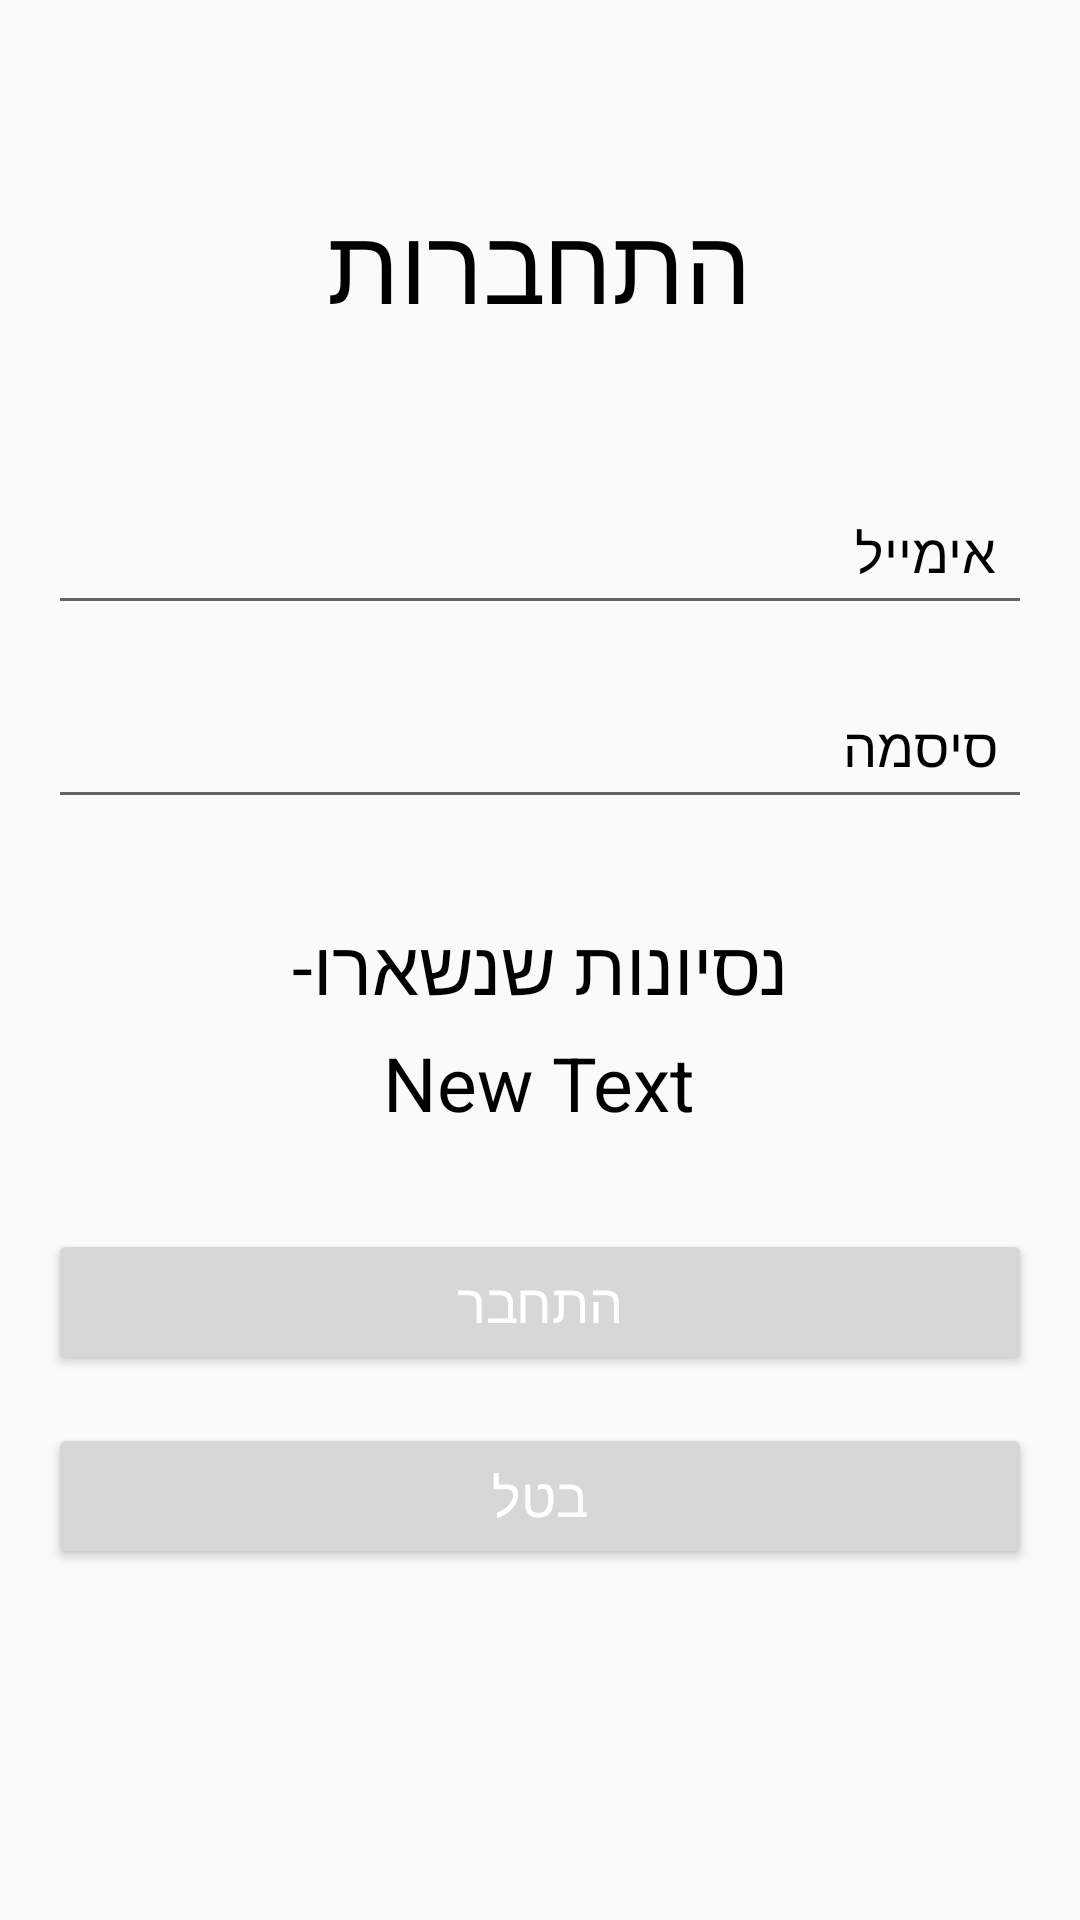

This screen was rendered from an Android layout file. Write that file and the resources it references.
<!-- AndroidManifest.xml: application theme Theme.FitnessApp -->
<!-- res/layout/login.xml -->
<?xml version="1.0" encoding="utf-8"?>
<RelativeLayout xmlns:android="http://schemas.android.com/apk/res/android"
    xmlns:tools="http://schemas.android.com/tools"
    android:layout_width="match_parent"
    android:layout_height="match_parent"
    android:padding="16dp">

    <TextView
        android:id="@+id/textview"
        android:layout_width="wrap_content"
        android:layout_height="wrap_content"
        android:layout_centerHorizontal="true"
        android:layout_marginTop="48dp"
        android:text="התחברות"
        android:textSize="35sp"
        android:textColor="@android:color/black" />

    <EditText
        android:id="@+id/editText"
        android:layout_width="match_parent"
        android:layout_height="wrap_content"
        android:layout_below="@id/textview"
        android:layout_marginTop="48dp"
        android:hint="אימייל"
        android:padding="12dp"
        android:textColorHint="@android:color/black"
        android:textSize="18sp"
        />

    <EditText
        android:id="@+id/editText2"
        android:layout_width="match_parent"
        android:layout_height="wrap_content"
        android:layout_below="@id/editText"
        android:layout_marginTop="16dp"
        android:hint="סיסמה"
        android:padding="12dp"
        android:textColorHint="@android:color/black"
        android:textSize="18sp"
        android:inputType="textPassword"
        android:gravity="end"
        />


    <TextView
        android:id="@+id/textView2"
        android:layout_width="wrap_content"
        android:layout_height="wrap_content"
        android:layout_below="@+id/editText2"
        android:layout_marginTop="32dp"
        android:layout_centerHorizontal="true"
        android:text="נסיונות שנשארו-"
        android:textColor="@android:color/black"
        android:textSize="25sp" />

    <TextView
        android:id="@+id/textView3"
        android:layout_width="wrap_content"
        android:layout_height="wrap_content"
        android:layout_below="@+id/textView2"
        android:layout_centerInParent="true"
        android:layout_marginTop="5dp"
        android:text="New Text"
        android:textColor="@android:color/black"
        android:textSize="25sp" />

    <Button
        android:id="@+id/button"
        android:layout_width="match_parent"
        android:layout_height="wrap_content"
        android:layout_below="@id/textView3"
        android:layout_marginTop="32dp"
        android:padding="12dp"
        android:text="התחבר"
        android:textColor="@android:color/white"
        android:textSize="18sp"
        />

    <Button
        android:id="@+id/button2"
        android:layout_width="match_parent"
        android:layout_height="wrap_content"
        android:layout_below="@id/button"
        android:layout_marginTop="16dp"
        android:padding="12dp"
        android:text="בטל"
        android:textColor="@android:color/white"
        android:textSize="18sp"
         />

</RelativeLayout>
<!-- resources referenced by this layout -->
<resources>
  <style name="Theme.FitnessApp" parent="Theme.AppCompat.Light.NoActionBar">
          
          <item name="colorPrimary">@color/purple_500</item>
          <item name="colorPrimaryVariant">@color/purple_700</item>
          <item name="colorOnPrimary">@color/white</item>
          
          <item name="colorSecondary">@color/teal_200</item>
          <item name="colorSecondaryVariant">@color/teal_700</item>
          <item name="colorOnSecondary">@color/black</item>
          
          <item name="android:statusBarColor">?attr/colorPrimaryVariant</item>
          
      </style>
  <!-- not gathered from this repository: default colours our renderer supplied (Android Studio template values) -->
  <color name="purple_500">#FF6200EE</color>
  <color name="purple_700">#FF3700B3</color>
  <color name="teal_200">#FF03DAC5</color>
  <color name="teal_700">#FF018786</color>
  <color name="black">#FF000000</color>
  <color name="white">#FFFFFFFF</color>
</resources>
